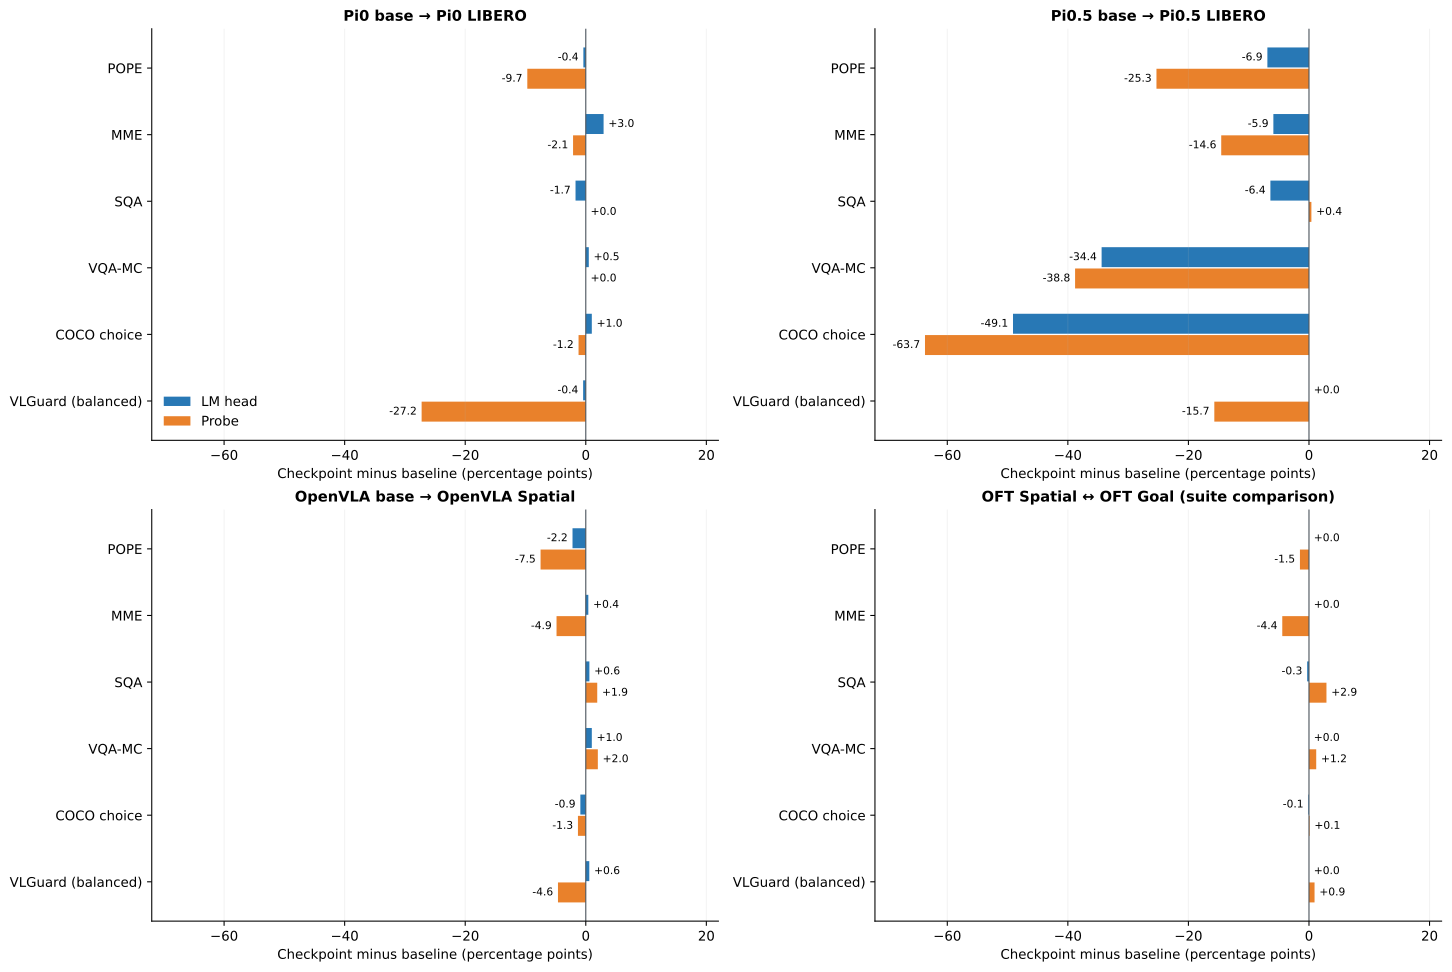

The file beside this chart, header and first rows:
baseline, checkpoint, dataset, metric, lm_delta_pp, probe_delta_pp
pi0, pi0_libero, pope_yn, accuracy, -0.4, -9.7
pi0, pi0_libero, mme_yn, accuracy, 2.954, -2.11
pi0, pi0_libero, sqa_img_mc, accuracy, -1.7, 0.0
pi0, pi0_libero, vqav2_mc, accuracy, 0.5, 0.0
pi0, pi0_libero, coco_capchoice, accuracy, 1, -1.2
pi0, pi0_libero, vlguard_request, balanced_accuracy, -0.4397, -27.23
pi05, pi05_libero, pope_yn, accuracy, -6.9, -25.3
pi05, pi05_libero, mme_yn, accuracy, -5.907, -14.56
pi05, pi05_libero, sqa_img_mc, accuracy, -6.4, 0.4
pi05, pi05_libero, vqav2_mc, accuracy, -34.4, -38.8
pi05, pi05_libero, coco_capchoice, accuracy, -49.1, -63.7
pi05, pi05_libero, vlguard_request, balanced_accuracy, 0.0, -15.7
openvla, openvla_libero_spatial, pope_yn, accuracy, -2.2, -7.5
openvla, openvla_libero_spatial, mme_yn, accuracy, 0.4219, -4.852
openvla, openvla_libero_spatial, sqa_img_mc, accuracy, 0.6, 1.9
openvla, openvla_libero_spatial, vqav2_mc, accuracy, 1, 2
openvla, openvla_libero_spatial, coco_capchoice, accuracy, -0.9, -1.3
openvla, openvla_libero_spatial, vlguard_request, balanced_accuracy, 0.5831, -4.614
openvla_oft, openvla_oft_goal, pope_yn, accuracy, 0.0, -1.5
openvla_oft, openvla_oft_goal, mme_yn, accuracy, 0.0, -4.43
openvla_oft, openvla_oft_goal, sqa_img_mc, accuracy, -0.3, 2.9
openvla_oft, openvla_oft_goal, vqav2_mc, accuracy, 0.0, 1.2
openvla_oft, openvla_oft_goal, coco_capchoice, accuracy, -0.1, 0.1
openvla_oft, openvla_oft_goal, vlguard_request, balanced_accuracy, 0.0, 0.9235
